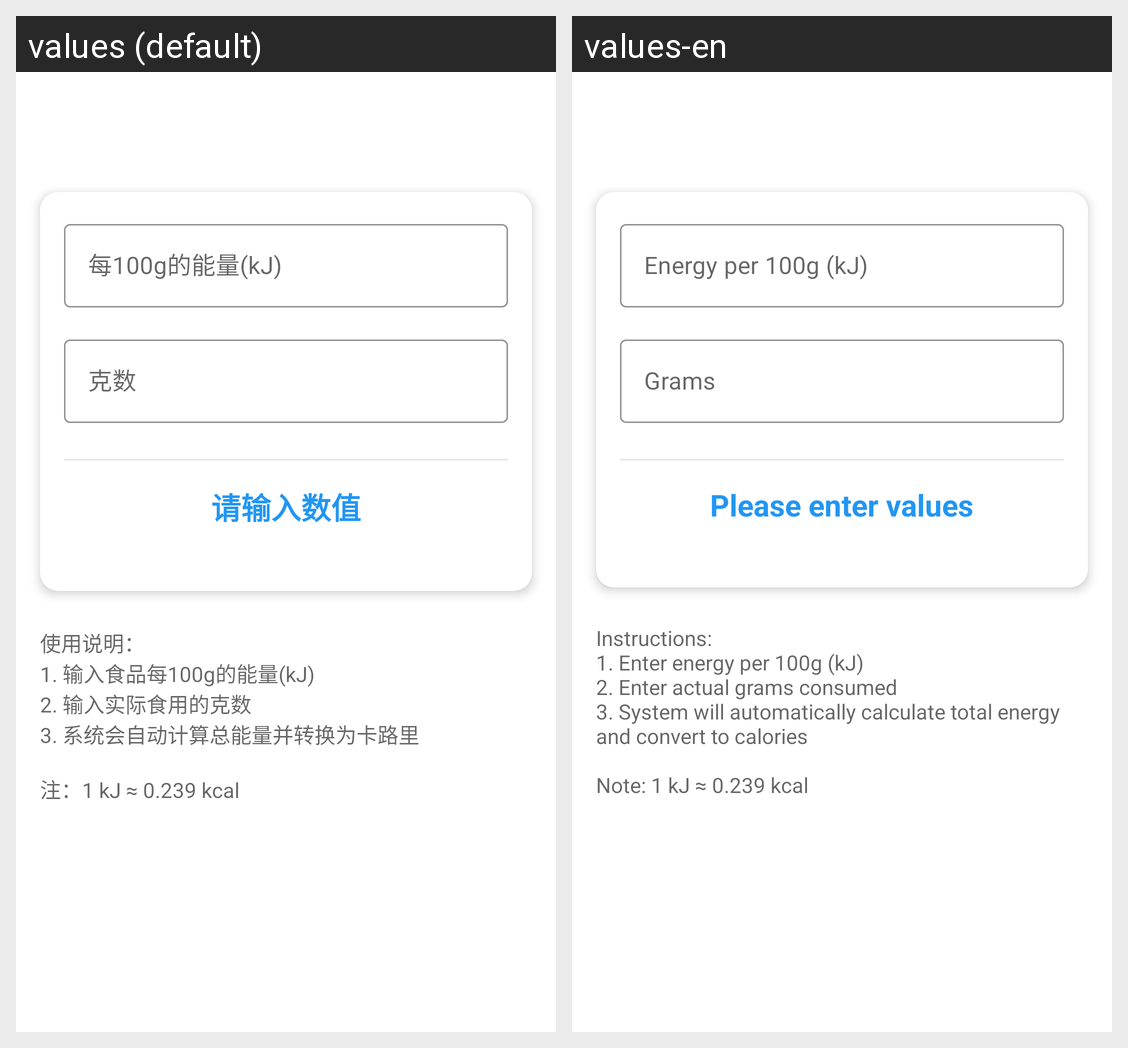

For this localized Android screen grid, give each drawn string resource with its value in every locale shown.
Android screen res/layout/fragment_calorie.xml rendered under 2 locales, left to right: values (default), values-en. Device: Nexus 5 (rendered at 1080×1920; each locale shown at half size, 540×960, under a caption strip naming it); theme AppTheme.
Strings drawn on this screen, with the default value and each locale's value (text and hints the layout hard-codes, and strings that could not be matched under every locale, appear in the picture but are not listed):

calorie_per_100g
  values: 每100g的能量(kJ)
  values-en: Energy per 100g (kJ)

calorie_grams
  values: 克数
  values-en: Grams

calorie_result
  values: 请输入数值
  values-en: Please enter values

calorie_instruction
  values: 使用说明：
      1. 输入食品每100g的能量(kJ)
      2. 输入实际食用的克数
      3. 系统会自动计算总能量并转换为卡路里
      
      注：1 kJ ≈ 0.239 kcal
  values-en: Instructions:
      1. Enter energy per 100g (kJ)
      2. Enter actual grams consumed
      3. System will automatically calculate total energy and convert to calories
      
      Note: 1 kJ ≈ 0.239 kcal
